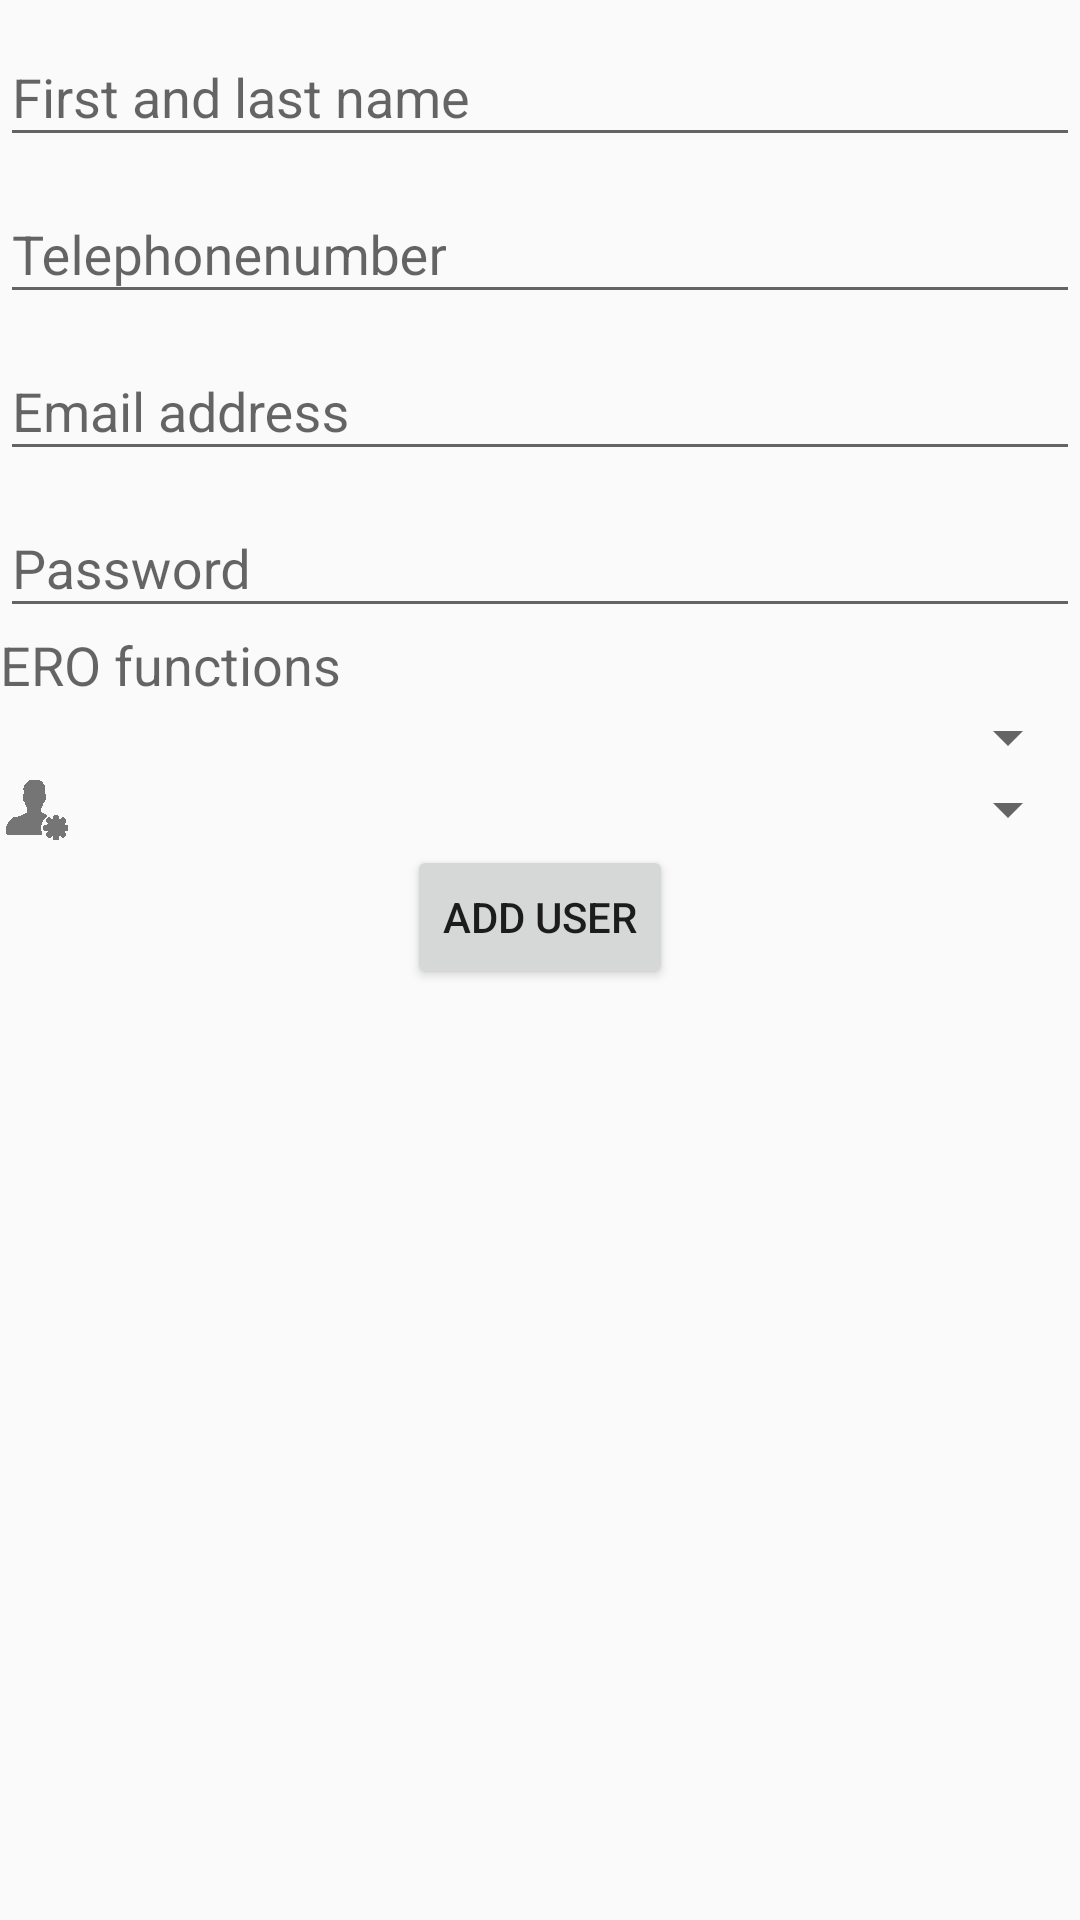

Reconstruct the res/layout file that produces this screen, plus the resources it refers to.
<!-- AndroidManifest.xml: application theme AppTheme -->
<!-- res/layout/activity_admin_add_user.xml -->
<ScrollView
    xmlns:android="http://schemas.android.com/apk/res/android"
    android:layout_width="match_parent"
    android:layout_height="match_parent"
    android:orientation="vertical"
    android:weightSum="1">


    <LinearLayout
        android:orientation="vertical"
        android:layout_width="match_parent"
        android:layout_height="wrap_content">


        <android.support.design.widget.TextInputLayout
            android:layout_width="match_parent"
            android:layout_height="wrap_content">
            <EditText
                android:layout_width="match_parent"
                android:layout_height="wrap_content"
                android:id="@+id/inputName"
                android:hint="@string/hint_firstandlastname"
                android:singleLine="true"
                android:layout_alignParentTop="true"
                android:layout_alignParentLeft="true"
                android:layout_alignParentStart="true"
                android:layout_alignParentRight="true"
                android:layout_alignParentEnd="true" />

        </android.support.design.widget.TextInputLayout>

        <android.support.design.widget.TextInputLayout
            android:layout_width="match_parent"
            android:layout_height="wrap_content">
            <EditText
                android:layout_width="match_parent"
                android:layout_height="wrap_content"
                android:id="@+id/inputTelephonenumber"
                android:hint="@string/hint_Telephonenumber"
                android:singleLine="true"
                android:layout_alignParentTop="true"
                android:layout_alignParentLeft="true"
                android:layout_alignParentStart="true"
                android:layout_alignParentRight="true"
                android:layout_alignParentEnd="true" />

        </android.support.design.widget.TextInputLayout>

        <android.support.design.widget.TextInputLayout
            android:layout_width="match_parent"
            android:layout_height="wrap_content">
            <EditText
                android:layout_width="match_parent"
                android:layout_height="wrap_content"
                android:id="@+id/inputEmail"
                android:hint="@string/hint_email"
                android:singleLine="true"
                android:layout_alignParentTop="true"
                android:layout_alignParentLeft="true"
                android:layout_alignParentStart="true"
                android:layout_alignParentRight="true"
                android:layout_alignParentEnd="true" />

        </android.support.design.widget.TextInputLayout>

        <android.support.design.widget.TextInputLayout
            android:layout_width="match_parent"
            android:layout_height="wrap_content">
            <EditText
                android:layout_width="match_parent"
                android:layout_height="wrap_content"
                android:id="@+id/inputPassword"
                android:hint="@string/hint_password"
                android:password="true"
                android:singleLine="true"
                android:layout_alignParentTop="true"
                android:layout_alignParentLeft="true"
                android:layout_alignParentStart="true"
                android:layout_alignParentRight="true"
                android:layout_alignParentEnd="true" />

        </android.support.design.widget.TextInputLayout>

        <TextView
            android:layout_width="wrap_content"
            android:layout_height="wrap_content"
            android:textAppearance="?android:attr/textAppearanceMedium"
            android:text="@string/hint_ERO"
            android:id="@+id/textView_erofunctions" />

        <LinearLayout
            android:id="@+id/ero_functions_ll"
            android:orientation="vertical"
            android:layout_width="match_parent"
            android:layout_height="wrap_content"
            android:layout_weight="0.28"></LinearLayout>

        <LinearLayout
            android:orientation="horizontal"
            android:layout_width="match_parent"
            android:layout_height="wrap_content"
            android:weightSum="1">

            <ImageView
                android:layout_width="wrap_content"
                android:layout_height="wrap_content"
                android:id="@+id/branchImage"
                android:background="@drawable/ic_map_marker_grey600_24dp"
                android:layout_gravity="center" />

            <Spinner
                android:id="@+id/spinner_working_at_branch"
                android:layout_width="match_parent"
                android:layout_height="wrap_content"
                android:spinnerMode="dropdown"
                android:padding="0dip"
                android:layout_column="3"
                android:layout_alignParentTop="true"
                android:layout_toRightOf="@+id/textView2"
                android:layout_toEndOf="@+id/textView2" />

        </LinearLayout>

        <LinearLayout
            android:orientation="horizontal"
            android:layout_width="match_parent"
            android:layout_height="wrap_content">

            <ImageView
                android:layout_width="wrap_content"
                android:layout_height="wrap_content"
                android:id="@+id/adminImage"
                android:background="@drawable/ic_admin"
                android:layout_gravity="center" />

            <Spinner
                android:id="@+id/spinner_adminrights"
                android:layout_width="match_parent"
                android:layout_height="wrap_content"
                android:spinnerMode="dropdown"
                android:padding="0dip"
                android:transitionGroup="false"
                android:layout_column="3" />
        </LinearLayout>

        <Button
            android:layout_width="wrap_content"
            android:layout_height="wrap_content"
            android:text="@string/add_user"
            android:id="@+id/addUserButton"
            android:layout_gravity="center_horizontal"
            android:nestedScrollingEnabled="true"
            android:onClick="addUserOnClick" />

    </LinearLayout>
</ScrollView>
<!-- resources referenced by this layout -->
<resources>
  <!-- drawable ic_admin: png bitmap (drawable-mdpi, 3176 bytes) -->
  <string name="add_user">Add user</string>
  <string name="hint_ERO">ERO functions</string>
  <string name="hint_Telephonenumber">Telephonenumber</string>
  <string name="hint_email">Email address</string>
  <string name="hint_firstandlastname">First and last name</string>
  <string name="hint_password">Password</string>
  <style name="AppTheme" parent="Theme.AppCompat.Light.NoActionBar">
          
          <item name="colorPrimary">@color/colorPrimary</item>
          <item name="colorPrimaryDark">@color/colorPrimaryDark</item>
          <item name="colorAccent">@color/colorAccent</item>
  
      </style>
  <color name="colorPrimary">#F44336</color>
  <color name="colorPrimaryDark">#D32F2F</color>
  <color name="colorAccent">#FF9800</color>
</resources>
